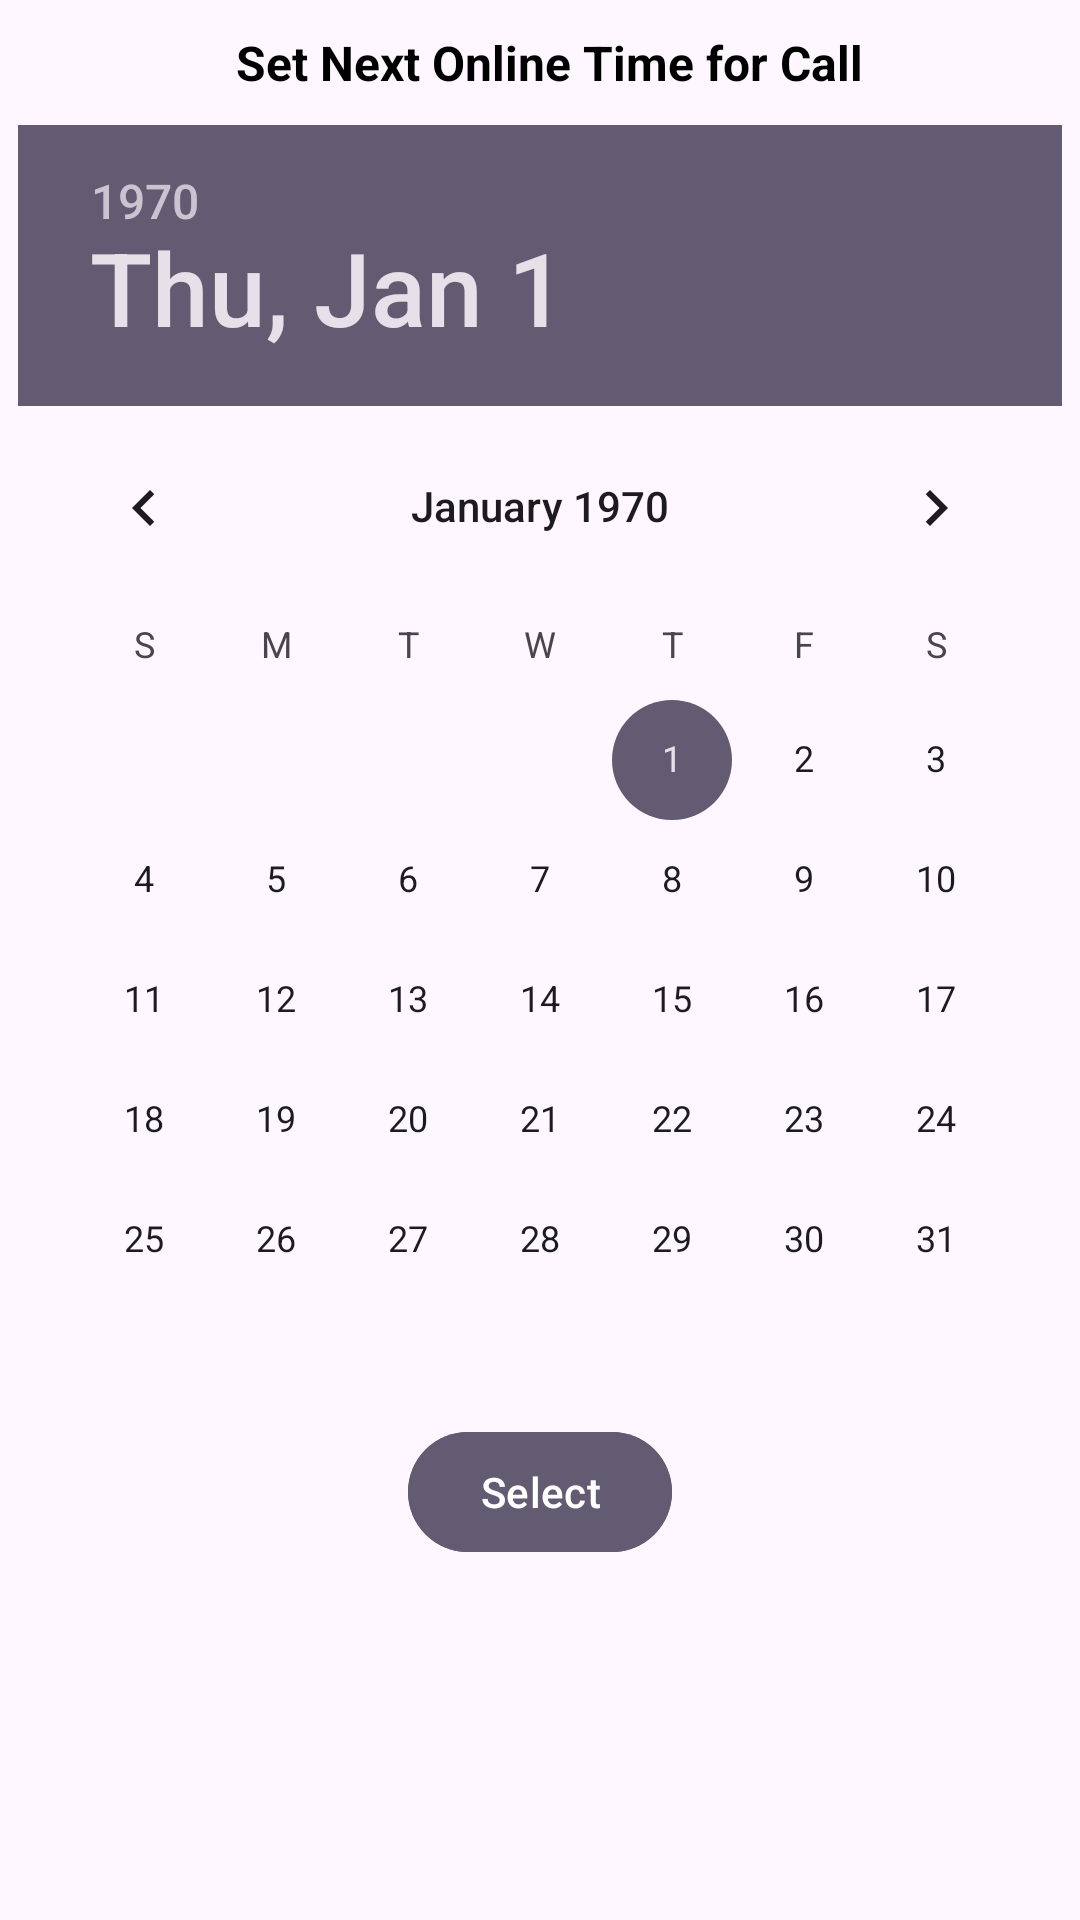

Produce the Android XML layout that renders to this screen, including the resource entries it uses.
<!-- AndroidManifest.xml: application theme Theme.ACAstrologers -->
<!-- res/layout/dialog_next_online_time.xml -->
<?xml version="1.0" encoding="utf-8"?>
<androidx.constraintlayout.widget.ConstraintLayout xmlns:android="http://schemas.android.com/apk/res/android"
    xmlns:app="http://schemas.android.com/apk/res-auto"
    android:layout_width="wrap_content"
    android:layout_height="wrap_content">

    <TextView
        android:id="@+id/textView19"
        android:layout_width="wrap_content"
        android:layout_height="wrap_content"
        android:layout_marginTop="10dp"
        android:text="Set Next Online Time for Call"
        android:textColor="@color/black"
        android:textSize="16dp"
        android:textStyle="bold"
        app:layout_constraintEnd_toEndOf="parent"
        app:layout_constraintStart_toStartOf="@+id/datePicker"
        app:layout_constraintTop_toTopOf="parent" />

    <DatePicker
        android:id="@+id/datePicker"
        android:layout_width="wrap_content"
        android:layout_height="wrap_content"
        android:layout_marginTop="10dp"
        app:layout_constraintEnd_toEndOf="parent"
        app:layout_constraintStart_toStartOf="parent"
        app:layout_constraintTop_toBottomOf="@+id/textView19" />

    <com.google.android.material.button.MaterialButton
        android:id="@+id/select"
        android:layout_width="wrap_content"
        android:layout_height="wrap_content"
        android:backgroundTint="#625B71"
        android:text="Select"
        app:layout_constraintEnd_toEndOf="parent"
        app:layout_constraintStart_toStartOf="parent"
        app:layout_constraintTop_toBottomOf="@id/datePicker" />


</androidx.constraintlayout.widget.ConstraintLayout>
<!-- resources referenced by this layout -->
<resources>
  <color name="black">#FF000000</color>
  <style name="Theme.ACAstrologers" parent="Base.Theme.ACAstrologers" />
  <style name="Base.Theme.ACAstrologers" parent="Theme.Material3.Light.NoActionBar">
          
          
          
          <item name="colorPrimaryDark">@color/black</item>
          <item name="android:navigationBarColor">@color/black</item>
      </style>
</resources>
